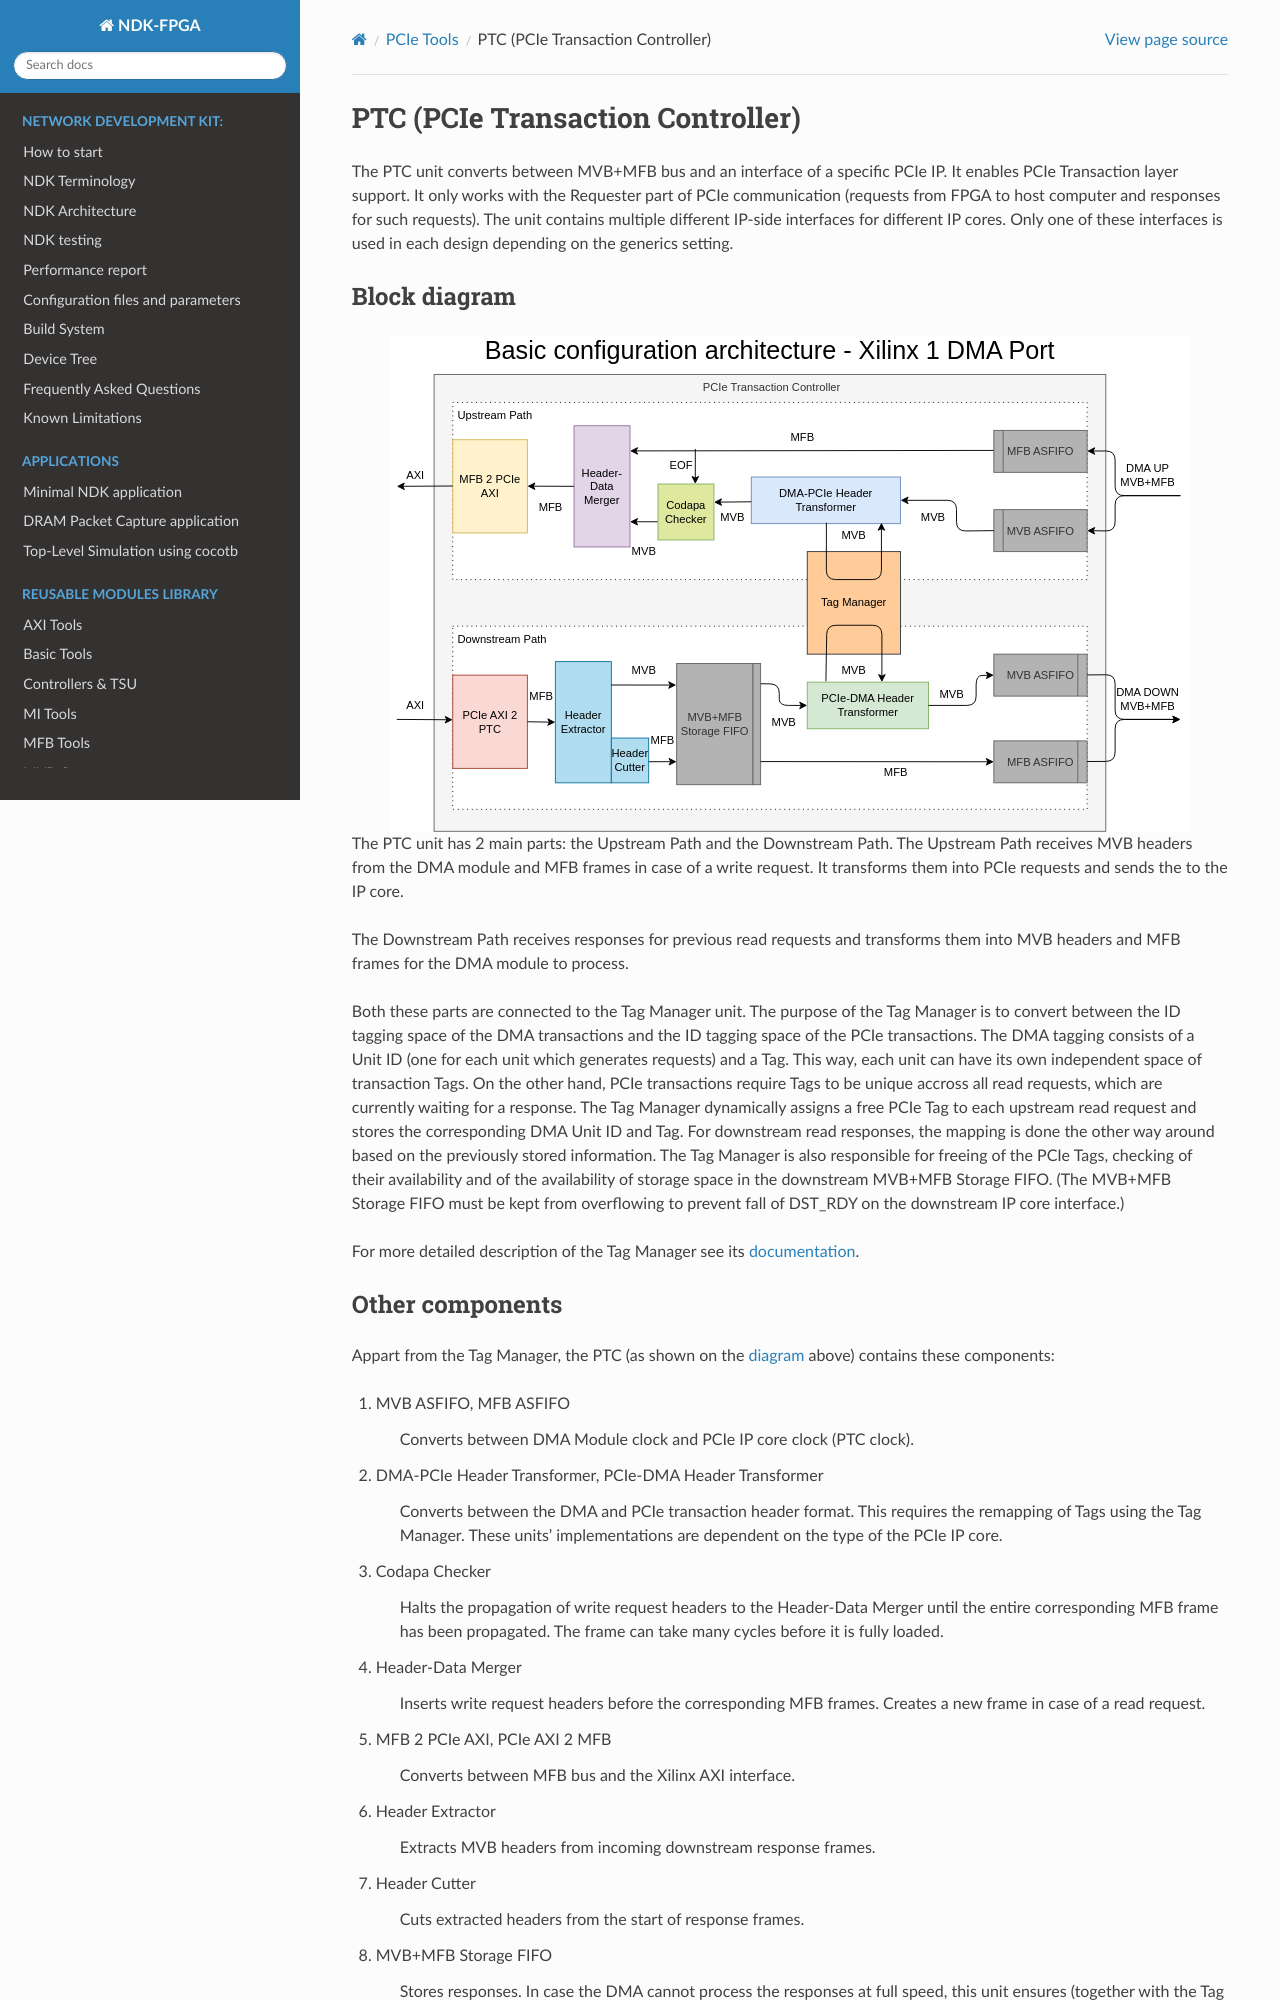

repository: CESNET/ndk-fpga · page: devel/comp/pcie/ptc/readme.html · generator: sphinx

.. _ptc:

PTC (PCIe Transaction Controller)
---------------------------------

The PTC unit converts between MVB+MFB bus and an interface of a specific PCIe IP.
It enables PCIe Transaction layer support.
It only works with the Requester part of PCIe communication (requests from FPGA to host computer and responses for such requests).
The unit contains multiple different IP-side interfaces for different IP cores.
Only one of these interfaces is used in each design depending on the generics setting.

Block diagram
^^^^^^^^^^^^^

.. _ptc_detailed_basic:

.. image:: doc/PTC_detailed_basic.svg
      :align: center
      :width: 100 %
      :alt:

The PTC unit has 2 main parts: the Upstream Path and the Downstream Path.
The Upstream Path receives MVB headers from the DMA module and MFB frames in case of a write request.
It transforms them into PCIe requests and sends the to the IP core.

The Downstream Path receives responses for previous read requests and transforms them into MVB headers and MFB frames for the DMA module to process.

Both these parts are connected to the Tag Manager unit.
The purpose of the Tag Manager is to convert between the ID tagging space of the DMA transactions and the ID tagging space of the PCIe transactions.
The DMA tagging consists of a Unit ID (one for each unit which generates requests) and a Tag.
This way, each unit can have its own independent space of transaction Tags.
On the other hand, PCIe transactions require Tags to be unique accross all read requests, which are currently waiting for a response.
The Tag Manager dynamically assigns a free PCIe Tag to each upstream read request and stores the corresponding DMA Unit ID and Tag.
For downstream read responses, the mapping is done the other way around based on the previously stored information.
The Tag Manager is also responsible for freeing of the PCIe Tags, checking of their availability and of the availability of storage space in the downstream MVB+MFB Storage FIFO.
(The MVB+MFB Storage FIFO must be kept from overflowing to prevent fall of DST_RDY on the downstream IP core interface.)

For more detailed description of the Tag Manager see its :ref:`documentation<ptc_tag_manager>`.
